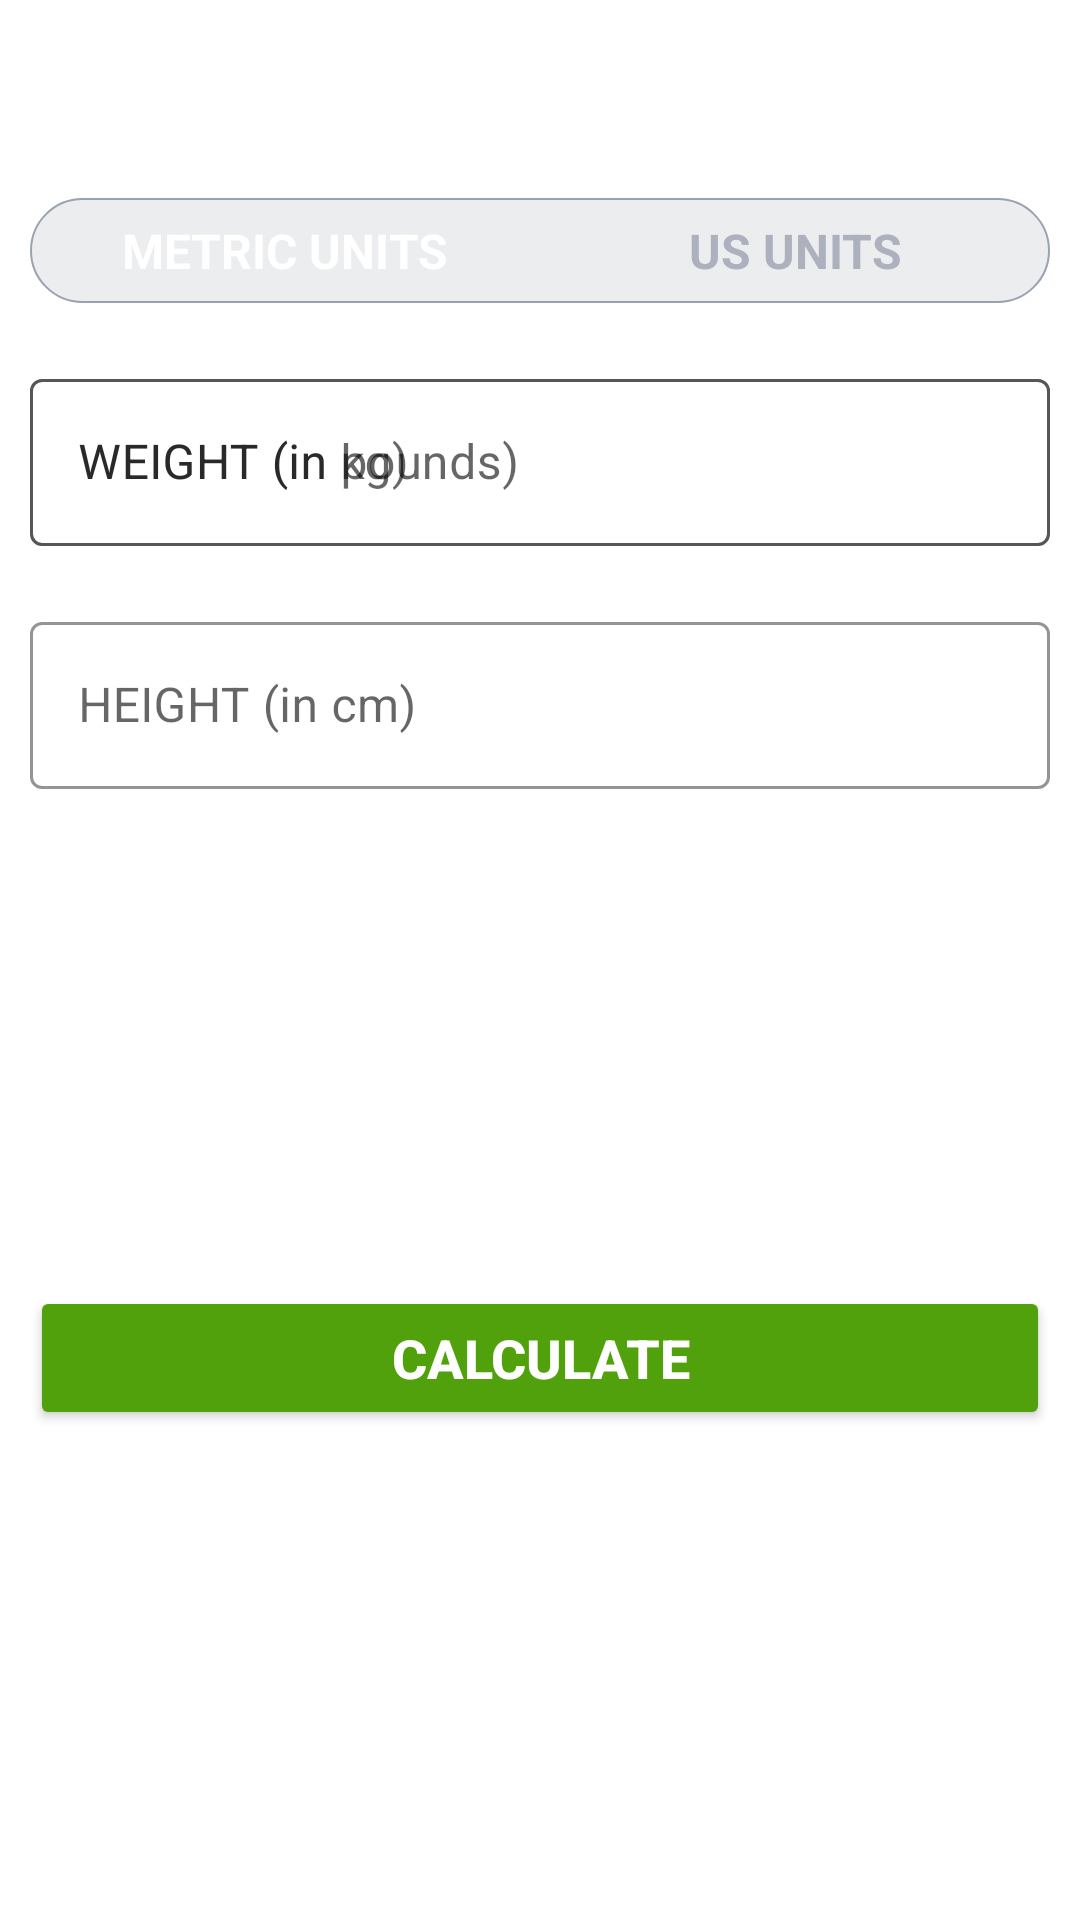

Here is an Android app screen rendered from its layout file. Give the layout XML and the strings, colors and styles it references.
<!-- AndroidManifest.xml: application theme Theme.7MinWorkout -->
<!-- res/layout/activity_bmi.xml -->
<?xml version="1.0" encoding="utf-8"?>
<RelativeLayout xmlns:android="http://schemas.android.com/apk/res/android"
    xmlns:app="http://schemas.android.com/apk/res-auto"
    xmlns:tools="http://schemas.android.com/tools"
    android:layout_width="match_parent"
    android:layout_height="match_parent"
    tools:context=".BMIActivity">
    <androidx.appcompat.widget.Toolbar
        android:id="@+id/toolbar_bmi_activity"
        android:layout_width="match_parent"
        android:layout_height="?android:attr/actionBarSize"
        android:background="@color/white"/>

    <RadioGroup
        android:id="@+id/rgUnits"
        android:layout_width="match_parent"
        android:layout_height="wrap_content"
        android:layout_below="@id/toolbar_bmi_activity"
        android:layout_margin="10dp"
        android:background="@drawable/drawable_radio_group_tab_background"
        android:orientation="horizontal">
        <RadioButton
            android:id="@+id/rbMetricUnits"
            android:layout_width="0dp"
            android:layout_height="35dp"
            android:layout_weight="0.50"
            android:background="@drawable/drawable_units_tab_selector"
            android:button="@null"
            android:checked="true"
            android:gravity="center"
            android:text="METRIC UNITS"
            android:textColor="@drawable/drawable_units_tab_text_color_selector"
            android:textSize="16sp"
            android:textStyle="bold"/>
        <RadioButton
            android:id="@+id/rbUSUnits"
            android:layout_width="0dp"
            android:layout_height="35dp"
            android:layout_weight="0.50"
            android:background="@drawable/drawable_units_tab_selector"
            android:button="@null"
            android:checked="false"
            android:gravity="center"
            android:text="US UNITS"
            android:textColor="@drawable/drawable_units_tab_text_color_selector"
            android:textSize="16sp"
            android:textStyle="bold"/>
    </RadioGroup>


    <com.google.android.material.textfield.TextInputLayout
        android:layout_below="@id/rgUnits"
        android:id="@+id/til_metricUnitWeight"
        android:layout_width="match_parent"
        android:layout_height="wrap_content"
        android:layout_margin="10dp"
        app:boxStrokeColor="@color/colorAccent"
        app:hintTextColor="@color/colorAccent"
        style="@style/Widget.MaterialComponents.TextInputLayout.OutlinedBox">

        <androidx.appcompat.widget.AppCompatEditText
            android:id="@+id/etMetricUnitWeight"
            android:layout_width="match_parent"
            android:layout_height="wrap_content"
            android:hint="WEIGHT (in kg)"
            android:inputType="numberDecimal"
            android:textSize="16sp"/>

    </com.google.android.material.textfield.TextInputLayout>

    <com.google.android.material.textfield.TextInputLayout
        android:layout_below="@id/til_metricUnitWeight"
        android:id="@+id/til_metricUnitHeight"
        android:layout_width="match_parent"
        android:layout_height="wrap_content"
        android:layout_margin="10dp"
        tools:visibility="invisible"
        app:boxStrokeColor="@color/colorAccent"
        app:hintTextColor="@color/colorAccent"
        style="@style/Widget.MaterialComponents.TextInputLayout.OutlinedBox">

        <androidx.appcompat.widget.AppCompatEditText
            android:id="@+id/etMetricUnitHeight"
            android:layout_width="match_parent"
            android:layout_height="wrap_content"
            android:hint="HEIGHT (in cm)"
            android:inputType="numberDecimal"
            android:textSize="16sp"/>

    </com.google.android.material.textfield.TextInputLayout>

    <com.google.android.material.textfield.TextInputLayout
        android:id="@+id/tilUsMetricUnitWeight"
        android:layout_margin="10dp"
        app:boxStrokeColor="@color/colorAccent"
        app:hintTextColor="@color/colorAccent"
        android:layout_below="@id/rgUnits"
        style="@style/Widget.MaterialComponents.TextInputLayout.OutlinedBox"
        android:layout_width="match_parent"
        android:layout_height="wrap_content">

        <androidx.appcompat.widget.AppCompatEditText
            android:id="@+id/etUsMetricUnitWeight"
            android:layout_width="match_parent"
            android:layout_height="wrap_content"
            android:hint="WEIGHT (in pounds)"
            android:inputType="numberDecimal"
            android:textSize="16sp" />
    </com.google.android.material.textfield.TextInputLayout>
    <View
        android:id="@+id/view"
        android:layout_width="0dp"
        android:layout_height="1dp"
        android:layout_below="@+id/til_metricUnitWeight"
        android:layout_centerHorizontal="true" />

    <com.google.android.material.textfield.TextInputLayout
        android:layout_below="@id/til_metricUnitWeight"
        android:id="@+id/tilMetricUsUnitHeightFeet"
        app:boxStrokeColor="@color/colorAccent"
        app:hintTextColor="@color/colorAccent"
        style="@style/Widget.MaterialComponents.TextInputLayout.OutlinedBox"
        android:layout_width="wrap_content"
        android:layout_marginTop="10dp"
        android:layout_alignParentStart="true"
        android:visibility="gone"
        tools:visibility="visible"
        android:layout_toStartOf="@id/view"
        android:layout_margin="10dp"
        android:layout_height="wrap_content">

        <androidx.appcompat.widget.AppCompatEditText
            android:id="@+id/etUsMetricUnitHeightFeet"
            android:layout_width="match_parent"
            android:layout_height="wrap_content"
            android:hint="Feet"
            android:inputType="numberDecimal"
            android:textSize="16sp" />
    </com.google.android.material.textfield.TextInputLayout>


    <com.google.android.material.textfield.TextInputLayout
        android:layout_below="@id/til_metricUnitWeight"
        android:id="@+id/tilMetricUsUnitHeightInch"
        app:boxStrokeColor="@color/colorAccent"
        app:hintTextColor="@color/colorAccent"
        android:layout_alignParentEnd="true"
        android:layout_toEndOf="@id/view"
        android:visibility="gone"
        tools:visibility="visible"
        style="@style/Widget.MaterialComponents.TextInputLayout.OutlinedBox"
        android:layout_width="wrap_content"
        android:layout_marginTop="10dp"
        android:layout_margin="10dp"
        android:layout_height="wrap_content">

        <androidx.appcompat.widget.AppCompatEditText
            android:id="@+id/etUsMetricUnitHeightInch"
            android:layout_width="match_parent"
            android:layout_height="wrap_content"
            android:hint="Inch"
            android:inputType="numberDecimal"
            android:textSize="16sp" />
    </com.google.android.material.textfield.TextInputLayout>



    <LinearLayout
        android:id="@+id/ll_displayBMIResult"
        android:layout_width="match_parent"
        android:layout_height="wrap_content"
        android:padding="10dp"
        android:layout_below="@id/til_metricUnitHeight"
        android:layout_marginTop="16dp"
        android:orientation="vertical"
        android:visibility="invisible"
        tools:visibility="visible"
        >
        <TextView
            android:id="@+id/tv_yourBMI"
            android:layout_width="match_parent"
            android:layout_height="wrap_content"
            android:text="YOUR BMI"
            android:gravity="center"
            android:textAllCaps="true"
            android:textSize="16sp"
            />
        <TextView
            android:id="@+id/tv_BMIValue"
            android:layout_width="match_parent"
            android:layout_height="wrap_content"
            android:layout_marginTop="5dp"
            android:text="15.00"
            android:textColor="@color/black"
            android:gravity="center"
            android:textStyle="bold"
            android:textSize="18sp"
            />
        <TextView
            android:id="@+id/tv_BMIType"
            android:layout_width="match_parent"
            android:layout_height="wrap_content"
            android:layout_marginTop="5dp"
            android:text="normal"
            android:gravity="center"
            android:textSize="18sp"
            />
        <TextView
            android:id="@+id/tv_BMIDescription"
            android:layout_width="match_parent"
            android:layout_height="wrap_content"
            android:layout_marginTop="5dp"
            android:text="normal"
            android:gravity="center"
            android:textSize="18sp"
            />
    </LinearLayout>

    <Button
        android:id="@+id/btn_calculateUnits"
        android:layout_width="match_parent"
        android:layout_height="wrap_content"
        android:layout_below="@id/ll_displayBMIResult"
        android:layout_marginStart="10dp"
        android:layout_marginTop="10dp"
        android:layout_marginEnd="10dp"
        android:layout_marginBottom="10dp"
        android:text="CALCULATE"
        android:textStyle="bold"
        android:backgroundTint="@color/colorAccent"
        android:textColor="@color/white"
        android:textSize="18sp" />


</RelativeLayout>
<!-- resources referenced by this layout -->
<resources>
  <color name="black">#FF000000</color>
  <color name="colorAccent">#51A10C</color>
  <color name="white">#FFFFFFFF</color>
  <!-- drawable drawable_radio_group_tab_background (drawable) -->
  <?xml version="1.0" encoding="utf-8"?>
  <shape xmlns:android="http://schemas.android.com/apk/res/android"
      android:shape="rectangle">
      <solid android:color="#ecedef"/>
  
      <stroke
          android:width="0.5dp"
          android:color="#9aa2af"/>
      <corners android:radius="30dp"/>
  
  </shape>
  <!-- drawable drawable_units_tab_text_color_selector (drawable) -->
  <?xml version="1.0" encoding="utf-8"?>
  <selector xmlns:android="http://schemas.android.com/apk/res/android">
      <item android:color="#FFFFFF" android:state_checked="true"/>
  
      <item android:color="#adb1be" android:state_checked="false"/>
  </selector>
  <style name="Theme.7MinWorkout" parent="Theme.MaterialComponents.DayNight.NoActionBar">
          
          <item name="colorPrimary">@color/purple_500</item>
          <item name="colorPrimaryVariant">@color/purple_700</item>
          <item name="colorOnPrimary">@color/white</item>
          
          <item name="colorSecondary">@color/teal_200</item>
          <item name="colorSecondaryVariant">@color/teal_700</item>
          <item name="colorOnSecondary">@color/black</item>
          
          <item name="android:statusBarColor">?attr/colorPrimaryVariant</item>
          
      </style>
  <color name="purple_500">#FF6200EE</color>
  <color name="purple_700">#FF3700B3</color>
  <color name="teal_200">#FF03DAC5</color>
  <color name="teal_700">#FF018786</color>
</resources>
